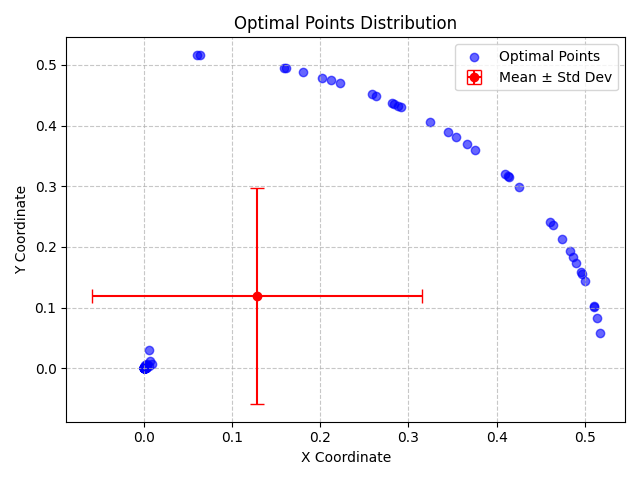

Source data for this figure (header and first rows):
X, Y, X_Std, Y_Std
0.376, 0.3596, 0.1875, 0.178
0.4869, 0.1832, 0.1875, 0.178
0.06038, 0.5167, 0.1875, 0.178
0.002413, 0.0005703, 0.1875, 0.178
0.0009835, 0.000345, 0.1875, 0.178
0.001895, 0.005381, 0.1875, 0.178
0.001325, 0.0008186, 0.1875, 0.178
0.0006595, 0.0001452, 0.1875, 0.178
0.000406, 0.000218, 0.1875, 0.178
0.0001693, 0.0009332, 0.1875, 0.178
0.1588, 0.4953, 0.1875, 0.178
0.0003445, 0.001475, 0.1875, 0.178
0.5168, 0.05905, 0.1875, 0.178
0.005391, 0.02957, 0.1875, 0.178
0.001016, 0.0002228, 0.1875, 0.178
0.0006066, 9.07246984329646e-05, 0.1875, 0.178
0.0639, 0.5164, 0.1875, 0.178
0.0004973, 0.0007019, 0.1875, 0.178
0.0001524, 0.0008461, 0.1875, 0.178
0.2921, 0.4304, 0.1875, 0.178
0.001008, 0.0006559, 0.1875, 0.178
0.0003434, 2.9649574012413638e-05, 0.1875, 0.178
0.00548, 0.004136, 0.1875, 0.178
7.196641497864142e-05, 0.0005524, 0.1875, 0.178
0.0001702, 7.644488563385288e-05, 0.1875, 0.178
0.0001929, 0.002054, 0.1875, 0.178
0.0005492, 0.0009052, 0.1875, 0.178
0.000128, 0.0002998, 0.1875, 0.178
0.3659, 0.3697, 0.1875, 0.178
0.001551, 0.002621, 0.1875, 0.178
0.00712, 0.01169, 0.1875, 0.178
0.4259, 0.299, 0.1875, 0.178
0.0005317, 0.001106, 0.1875, 0.178
0.2582, 0.4516, 0.1875, 0.178
0.003677, 0.007603, 0.1875, 0.178
0.0008328, 0.001073, 0.1875, 0.178
0.4827, 0.194, 0.1875, 0.178
0.3244, 0.4067, 0.1875, 0.178
0.003412, 0.002576, 0.1875, 0.178
0.2221, 0.4704, 0.1875, 0.178
0.0004352, 0.0002665, 0.1875, 0.178
0.4634, 0.2361, 0.1875, 0.178
0.1803, 0.488, 0.1875, 0.178
0.001834, 0.0009329, 0.1875, 0.178
9.514614394556808e-05, 0.0003358, 0.1875, 0.178
0.0001028, 0.0001271, 0.1875, 0.178
0.2815, 0.4374, 0.1875, 0.178
0.0005809, 0.000727, 0.1875, 0.178
3.697954950476756e-05, 0.0005719, 0.1875, 0.178
0.5099, 0.1029, 0.1875, 0.178
0.009562, 0.00687, 0.1875, 0.178
0.2835, 0.4362, 0.1875, 0.178
0.3451, 0.3897, 0.1875, 0.178
0.4139, 0.3152, 0.1875, 0.178
0.001469, 0.0002355, 0.1875, 0.178
0.0005436, 6.588542856522661e-05, 0.1875, 0.178
0.0008569, 0.0006737, 0.1875, 0.178
0.4744, 0.2128, 0.1875, 0.178
0.0007292, 0.0003267, 0.1875, 0.178
0.0006881, 0.005358, 0.1875, 0.178
... 40 more rows
